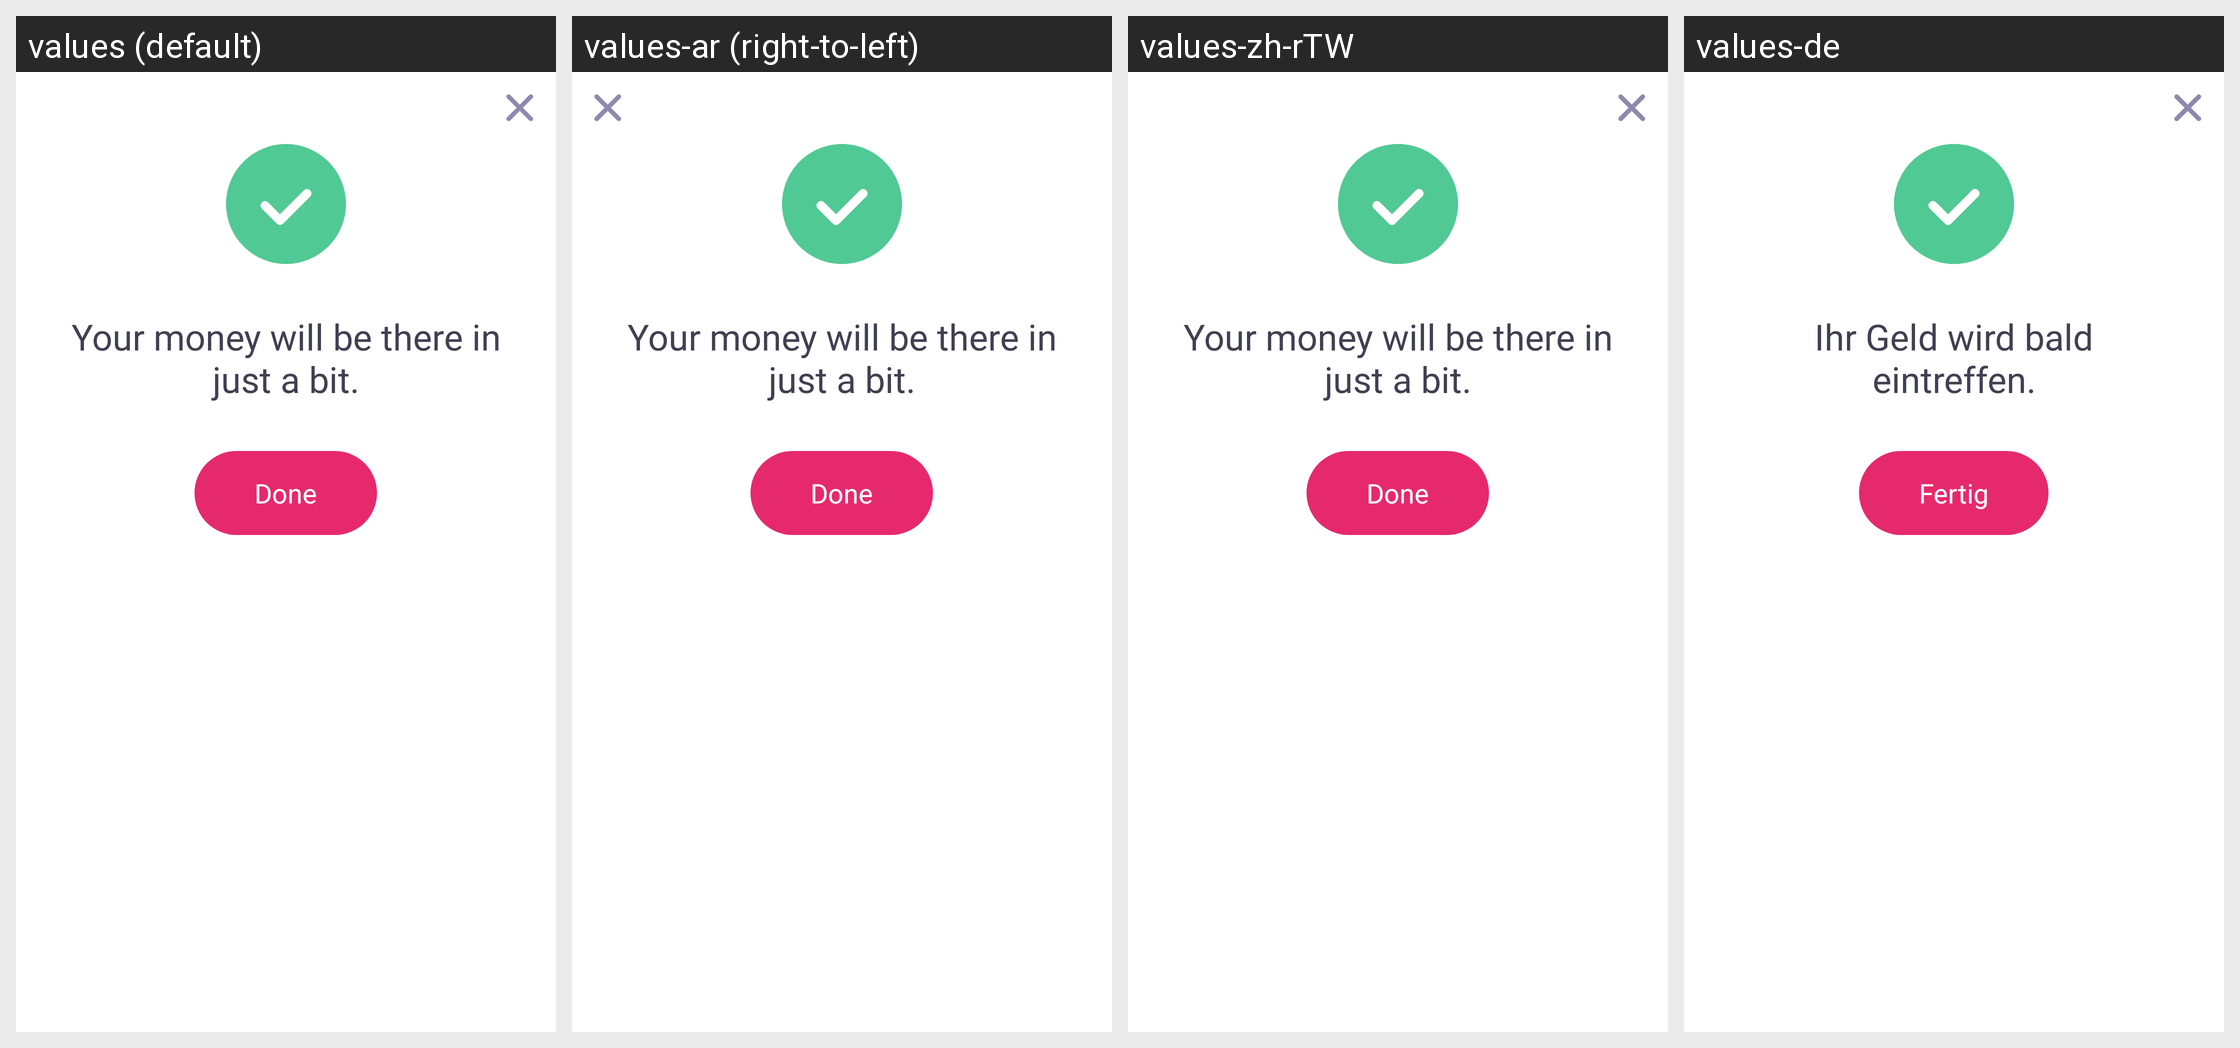

This grid shows one Android layout under several languages. Give, for every string resource on the screen, its name, the default text and each shown locale's text.
Android screen res/layout/cashout_confirmation_view.xml rendered under 4 locales, left to right: values (default), values-ar (right-to-left), values-zh-rTW, values-de. Device: Nexus 5 (rendered at 1080×1920; each locale shown at half size, 540×960, under a caption strip naming it); theme AppTheme.
Other locales in the repository, not shown: values-af, values-am, values-az, values-be, values-bg, values-bn, values-bs, values-ca, values-cs, values-da, values-el, values-en-rGB, values-es, values-es-rUS, values-et, values-eu, values-fa, values-fi, values-fil, values-fr, values-fr-rCA, values-gl, values-gu, values-hi, values-hr, values-hu, values-hy, values-in, values-is, values-it, values-iw, values-ja, values-ka, values-kk, values-km, values-kn, values-ko, values-ky, values-lo, values-lt, values-lv, values-mk, values-ml, values-mn, values-mr, values-ms, values-my, values-nb, values-ne, values-nl, values-pa, values-pl, values-pt, values-pt-rBR, values-pt-rPT, values-ro, values-ru, values-si, values-sk, values-sl, values-sq, values-sr, values-sv, values-sw, values-ta, values-te, values-th, values-tl, values-tr, values-uk, values-ur, values-uz, values-vi, values-zh-rCN, values-zh-rHK, values-zu.
Strings drawn on this screen, with the default value and each locale's value (text and hints the layout hard-codes, and strings that could not be matched under every locale, appear in the picture but are not listed):

Your_money_will_be_there_in_just_a_bit
  values: Your money will be there in just a bit.
  values-ar: Your money will be there in just a bit.  [not translated; the default value is used]
  values-zh-rTW: Your money will be there in just a bit.  [not translated; the default value is used]
  values-de: Ihr Geld wird bald eintreffen.

Done
  values: Done
  values-ar: Done  [not translated; the default value is used]
  values-zh-rTW: Done  [not translated; the default value is used]
  values-de: Fertig
